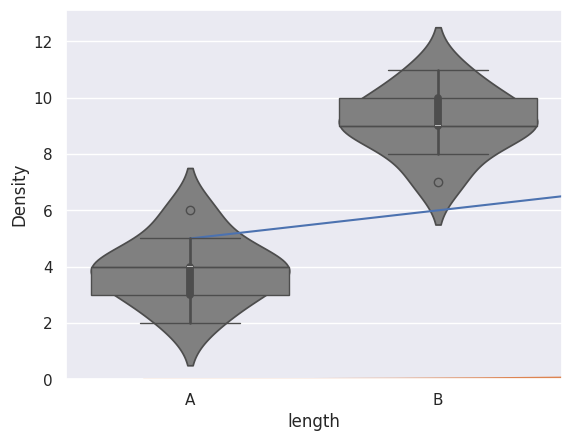

The matplotlib source for this figure:
import numpy as np
import matplotlib.pyplot as plt
import pandas as pd
import seaborn as sns
sns.set()
x = [0, 1, 2, 3, 4]
y = [5, 6, 7, 8, 9]

plt.plot(x, y)
plt.show()
fish_data = [2, 3, 3, 4, 4, 4, 4, 5, 5, 6]
#カーネル密度推定によるヒストグラム平滑化
sns.distplot(fish_data)
#2変量データに対するヒストグラム
fish = pd.DataFrame({'species' : ['A', 'A', 'A', 'A', 'A', 'A', 'A', 'A', 'A', 'B', 'B', 'B', 'B', 'B', 'B', 'B', 'B', 'B'], 'length' : [2, 3, 3, 4, 4, 4, 4, 5, 6, 7, 8, 9, 9, 9, 9, 10, 10, 11]})
fish.groupby('species').describe()
length_a = fish.query('species == "A"')['length']
length_b = fish.query('species == "B"')['length']
sns.distplot(length_a, bins=5, color='black', kde=False)
sns.distplot(length_b, bins=5, color='gray', kde=False)
#箱ひげ図
sns.boxplot(x='species', y='length', data=fish, color='gray')
#バイオリンプロット
sns.violinplot(x='species', y='length', data=fish, color='gray')
